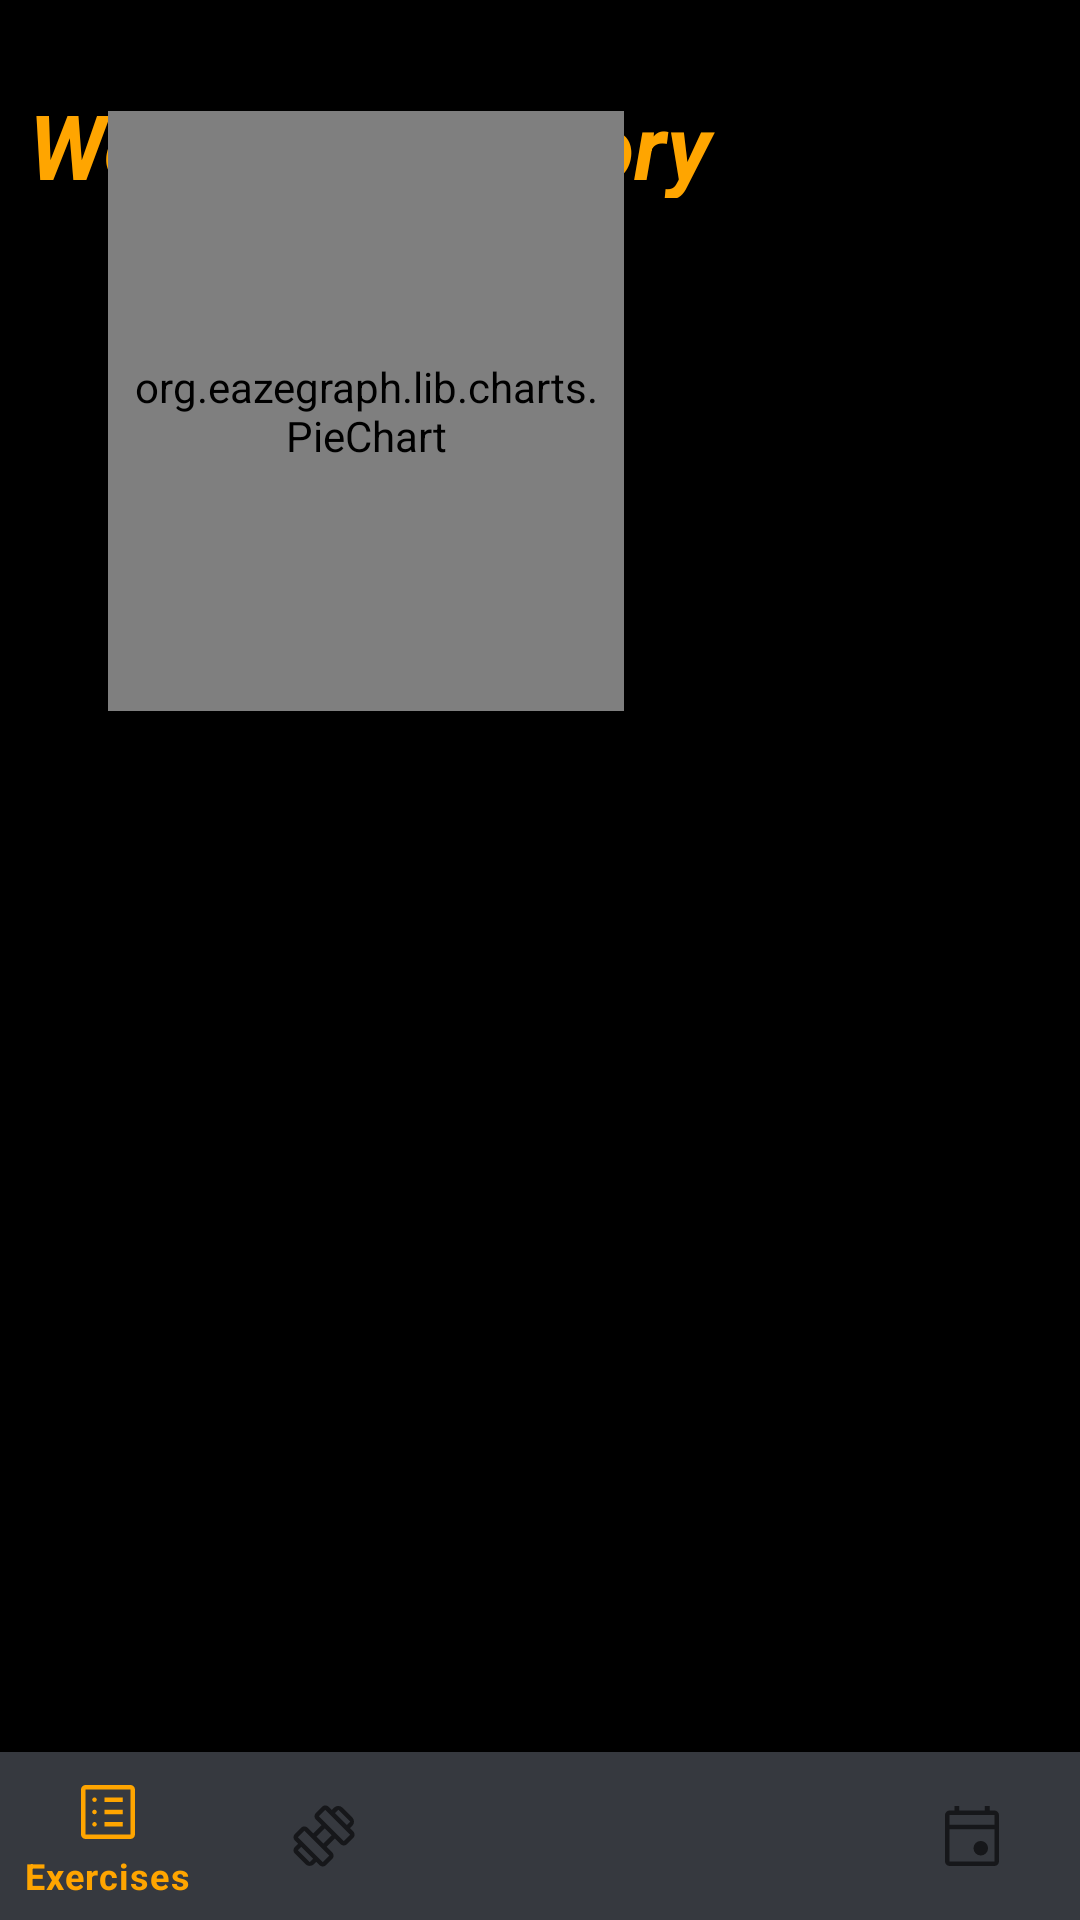

Produce the Android XML layout that renders to this screen, including the resource entries it uses.
<!-- AndroidManifest.xml: application theme Theme.ShapeForge -->
<!-- res/layout/activity_plans.xml -->
<?xml version="1.0" encoding="utf-8"?>
<androidx.constraintlayout.widget.ConstraintLayout xmlns:android="http://schemas.android.com/apk/res/android"
    xmlns:app="http://schemas.android.com/apk/res-auto"
    xmlns:tools="http://schemas.android.com/tools"
    android:layout_width="match_parent"
    android:background="@color/dark_black"
    android:layout_height="match_parent"
    tools:context=".PlansActivity">


    <TextView
        android:id="@+id/textView"
        android:layout_width="280dp"
        android:layout_height="38dp"
        android:layout_marginTop="28dp"
        android:text="Workouts History"
        android:textAlignment="viewStart"
        android:textColor="@color/shiny_green"
        android:textSize="30sp"
        android:textStyle="bold|italic"
        app:layout_constraintEnd_toEndOf="parent"
        app:layout_constraintHorizontal_bias="0.122"
        app:layout_constraintStart_toStartOf="parent"
        app:layout_constraintTop_toTopOf="parent" />


    <com.google.android.material.bottomnavigation.BottomNavigationView
        android:id="@+id/bottomNavigationView"
        android:layout_width="match_parent"
        android:background="@color/dark_grey"
        android:layout_height="wrap_content"
        android:layout_alignParentBottom="true"
        app:layout_constraintBottom_toBottomOf="parent"
        app:layout_constraintEnd_toEndOf="parent"
        app:layout_constraintStart_toStartOf="parent"
        app:menu="@menu/bottom_nav_menu" />

    <org.eazegraph.lib.charts.PieChart
        android:id="@+id/piechart"
        android:layout_width="172dp"
        android:layout_height="200dp"
        android:layout_marginStart="36dp"
        android:layout_weight="1"
        android:background="@color/dark_black"
        android:padding="6dp"
        app:layout_constraintBottom_toTopOf="@+id/workout_history_rv"
        app:layout_constraintStart_toStartOf="parent"
        app:layout_constraintTop_toBottomOf="@+id/textView"
        app:layout_constraintVertical_bias="0.444" />

    <androidx.recyclerview.widget.RecyclerView
        android:id="@+id/workout_history_rv"
        android:layout_width="match_parent"
        android:layout_height="384dp"
        app:layout_constraintBottom_toTopOf="@+id/bottomNavigationView"
        app:layout_constraintEnd_toEndOf="parent"
        app:layout_constraintHorizontal_bias="0.393"
        app:layout_constraintStart_toStartOf="parent" />

    <androidx.recyclerview.widget.RecyclerView
        android:id="@+id/piechartWorkoutsNames"
        android:layout_width="159dp"
        android:layout_height="200dp"
        android:layout_marginEnd="16dp"
        app:layout_constraintBottom_toTopOf="@+id/workout_history_rv"
        app:layout_constraintEnd_toEndOf="parent"
        app:layout_constraintHorizontal_bias="0.592"
        app:layout_constraintStart_toEndOf="@+id/piechart"
        app:layout_constraintTop_toBottomOf="@+id/textView"
        app:layout_constraintVertical_bias="0.446" />


</androidx.constraintlayout.widget.ConstraintLayout>
<!-- resources referenced by this layout -->
<resources>
  <color name="dark_black">#000000</color>
  <color name="dark_grey">#36393F</color>
  <color name="shiny_green">#FFA500</color>
  <style name="Theme.ShapeForge" parent="Theme.MaterialComponents.DayNight.NoActionBar">
          <item name="android:windowFullscreen">true</item>
  
          
          <item name="colorPrimary">@color/shiny_green</item>
          <item name="colorPrimaryVariant">@color/purple_700</item>
          <item name="colorOnPrimary">@color/white</item>
          
          <item name="colorSecondary">@color/teal_200</item>
          <item name="colorSecondaryVariant">@color/teal_700</item>
          <item name="colorOnSecondary">@color/black</item>
          
          <item name="android:statusBarColor">?attr/colorPrimaryVariant</item>
          
      </style>
  <color name="purple_700">#FFFFFFFF</color>
  <color name="white">#FFFFFFFF</color>
  <color name="teal_200">#FF03DAC5</color>
  <color name="teal_700">#FF018786</color>
  <color name="black">#FF000000</color>
</resources>
